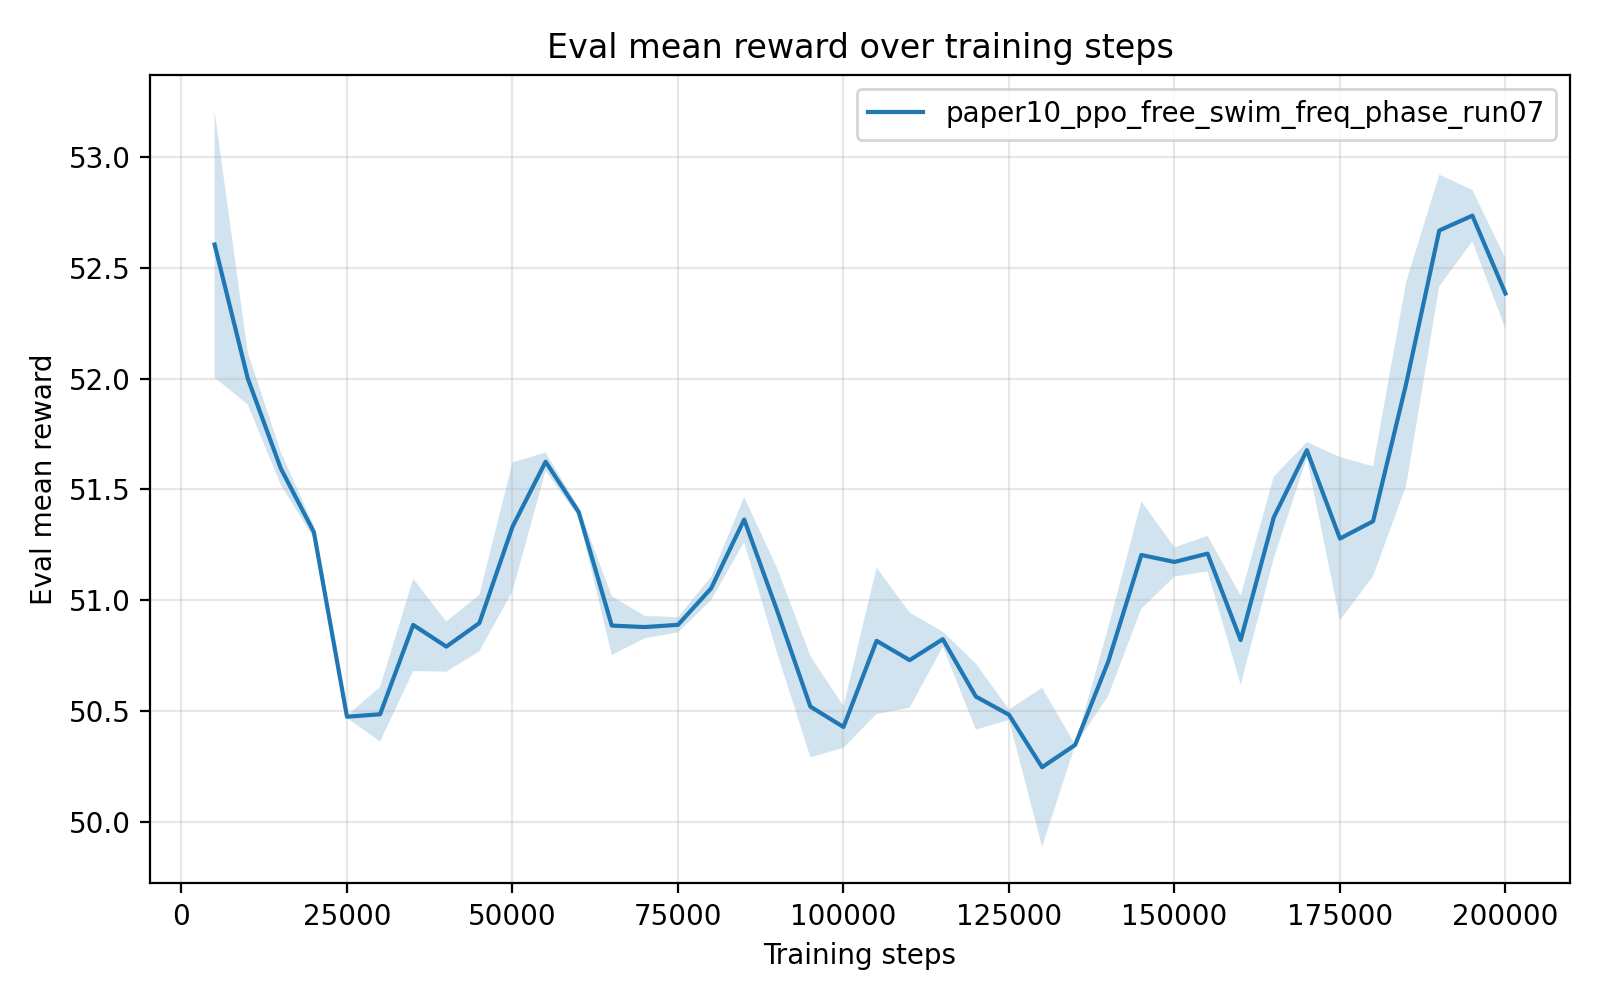

The file beside this chart, header and first rows:
timesteps, mean_reward, std_reward, min_reward, max_reward
5.000000000000000000e+03, 5.260609219999999908e+01, 6.009172285060234708e-01, 5.230356400000000150e+01, 5.380790999999999968e+01
1.000000000000000000e+04, 5.200226460000000372e+01, 1.185530092466660218e-01, 5.194165399999999977e+01, 5.223933600000000155e+01
1.500000000000000000e+04, 5.159487940000000350e+01, 7.420013401497267680e-02, 5.155438500000000346e+01, 5.174323799999999807e+01
2.000000000000000000e+04, 5.130735680000000087e+01, 2.868709489927512291e-02, 5.124998300000000029e+01, 5.132190500000000100e+01
2.500000000000000000e+04, 5.047397519999999815e+01, 5.244577901031492739e-03, 5.046940599999999932e+01, 5.048154499999999700e+01
3.000000000000000000e+04, 5.048512380000001087e+01, 1.236046062869816525e-01, 5.023984800000000206e+01, 5.057618200000000286e+01
3.500000000000000000e+04, 5.088858159999999486e+01, 2.083422214354070101e-01, 5.047511599999999987e+01, 5.104169600000000173e+01
4.000000000000000000e+04, 5.079052120000000059e+01, 1.134902756299400739e-01, 5.070596100000000206e+01, 5.101558099999999740e+01
4.500000000000000000e+04, 5.089698380000000100e+01, 1.273309938096768845e-01, 5.064353499999999997e+01, 5.098410700000000162e+01
5.000000000000000000e+04, 5.133165679999999753e+01, 2.909080565033556054e-01, 5.075144300000000186e+01, 5.151830499999999802e+01
5.500000000000000000e+04, 5.162528760000000005e+01, 4.151080502037882147e-02, 5.154233800000000087e+01, 5.164936399999999850e+01
6.000000000000000000e+04, 5.139817180000000008e+01, 2.215487525941046282e-02, 5.135386299999999693e+01, 5.140934399999999727e+01
6.500000000000000000e+04, 5.088540940000000035e+01, 1.328726213493207631e-01, 5.081812899999999900e+01, 5.115114200000000011e+01
7.000000000000000000e+04, 5.087880320000000012e+01, 5.036665045602931046e-02, 5.085251600000000138e+01, 5.097952999999999690e+01
7.500000000000000000e+04, 5.088886960000000670e+01, 3.453033729114236838e-02, 5.081980899999999934e+01, 5.090623300000000029e+01
8.000000000000000000e+04, 5.105324660000000137e+01, 5.305081693094013812e-02, 5.094714499999999902e+01, 5.107980100000000334e+01
8.500000000000000000e+04, 5.136434160000000304e+01, 1.016746296311930586e-01, 5.129969499999999982e+01, 5.156717900000000299e+01
9.000000000000000000e+04, 5.095082520000000414e+01, 1.920640519726689588e-01, 5.081378000000000128e+01, 5.133250900000000172e+01
9.500000000000000000e+04, 5.051965340000000282e+01, 2.284037021421493063e-01, 5.035348199999999963e+01, 5.097313299999999714e+01
1.000000000000000000e+05, 5.042749660000000489e+01, 9.442430885444709487e-02, 5.035103600000000057e+01, 5.061376500000000078e+01
1.050000000000000000e+05, 5.081672479999999581e+01, 3.301285611342328341e-01, 5.015742500000000348e+01, 5.101579100000000011e+01
1.100000000000000000e+05, 5.072944679999999806e+01, 2.150862603825732522e-01, 5.054286799999999857e+01, 5.115123499999999979e+01
1.150000000000000000e+05, 5.082411580000000129e+01, 3.367778021426053037e-02, 5.077046699999999646e+01, 5.087675399999999826e+01
1.200000000000000000e+05, 5.056485359999999929e+01, 1.490818286346125288e-01, 5.047536999999999807e+01, 5.086260899999999907e+01
1.250000000000000000e+05, 5.048291220000000123e+01, 2.372526662779569223e-02, 5.045070299999999719e+01, 5.052462599999999782e+01
1.300000000000000000e+05, 5.024589819999999918e+01, 3.587262780435236942e-01, 5.003334900000000118e+01, 5.096251999999999782e+01
1.350000000000000000e+05, 5.034654460000000142e+01, 1.377037051062818696e-03, 5.034570800000000190e+01, 5.034928000000000026e+01
1.400000000000000000e+05, 5.072305599999999970e+01, 1.541086083604683299e-01, 5.041490799999999695e+01, 5.080641599999999869e+01
1.450000000000000000e+05, 5.120425099999999929e+01, 2.420270080441435934e-01, 5.072274699999999825e+01, 5.137245599999999968e+01
1.500000000000000000e+05, 5.117284659999999974e+01, 6.608932185035601425e-02, 5.113866800000000268e+01, 5.130501999999999896e+01
1.550000000000000000e+05, 5.121033899999999761e+01, 8.029429414348261684e-02, 5.116977299999999929e+01, 5.137092700000000178e+01
1.600000000000000000e+05, 5.081987120000000147e+01, 2.013996158639818068e-01, 5.068543199999999871e+01, 5.122111799999999704e+01
1.650000000000000000e+05, 5.137389720000000182e+01, 1.840787538152073022e-01, 5.100704400000000049e+01, 5.149550099999999730e+01
1.700000000000000000e+05, 5.167734679999999514e+01, 3.676768437854104760e-02, 5.165736499999999864e+01, 5.175072899999999976e+01
1.750000000000000000e+05, 5.127833460000000798e+01, 3.682121115268214284e-01, 5.109152799999999672e+01, 5.201471300000000042e+01
1.800000000000000000e+05, 5.135649300000000039e+01, 2.482430954794090094e-01, 5.086000700000000307e+01, 5.148101599999999678e+01
1.850000000000000000e+05, 5.197736099999999482e+01, 4.596391445079484050e-01, 5.105856200000000200e+01, 5.223577999999999832e+01
1.900000000000000000e+05, 5.266936039999999508e+01, 2.521198798632116045e-01, 5.216632299999999844e+01, 5.282874100000000084e+01
1.950000000000000000e+05, 5.273652899999999732e+01, 1.160686785019978962e-01, 5.267772699999999730e+01, 5.296866500000000144e+01
2.000000000000000000e+05, 5.238498419999999811e+01, 1.591432471321361508e-01, 5.229035100000000114e+01, 5.270288500000000198e+01
